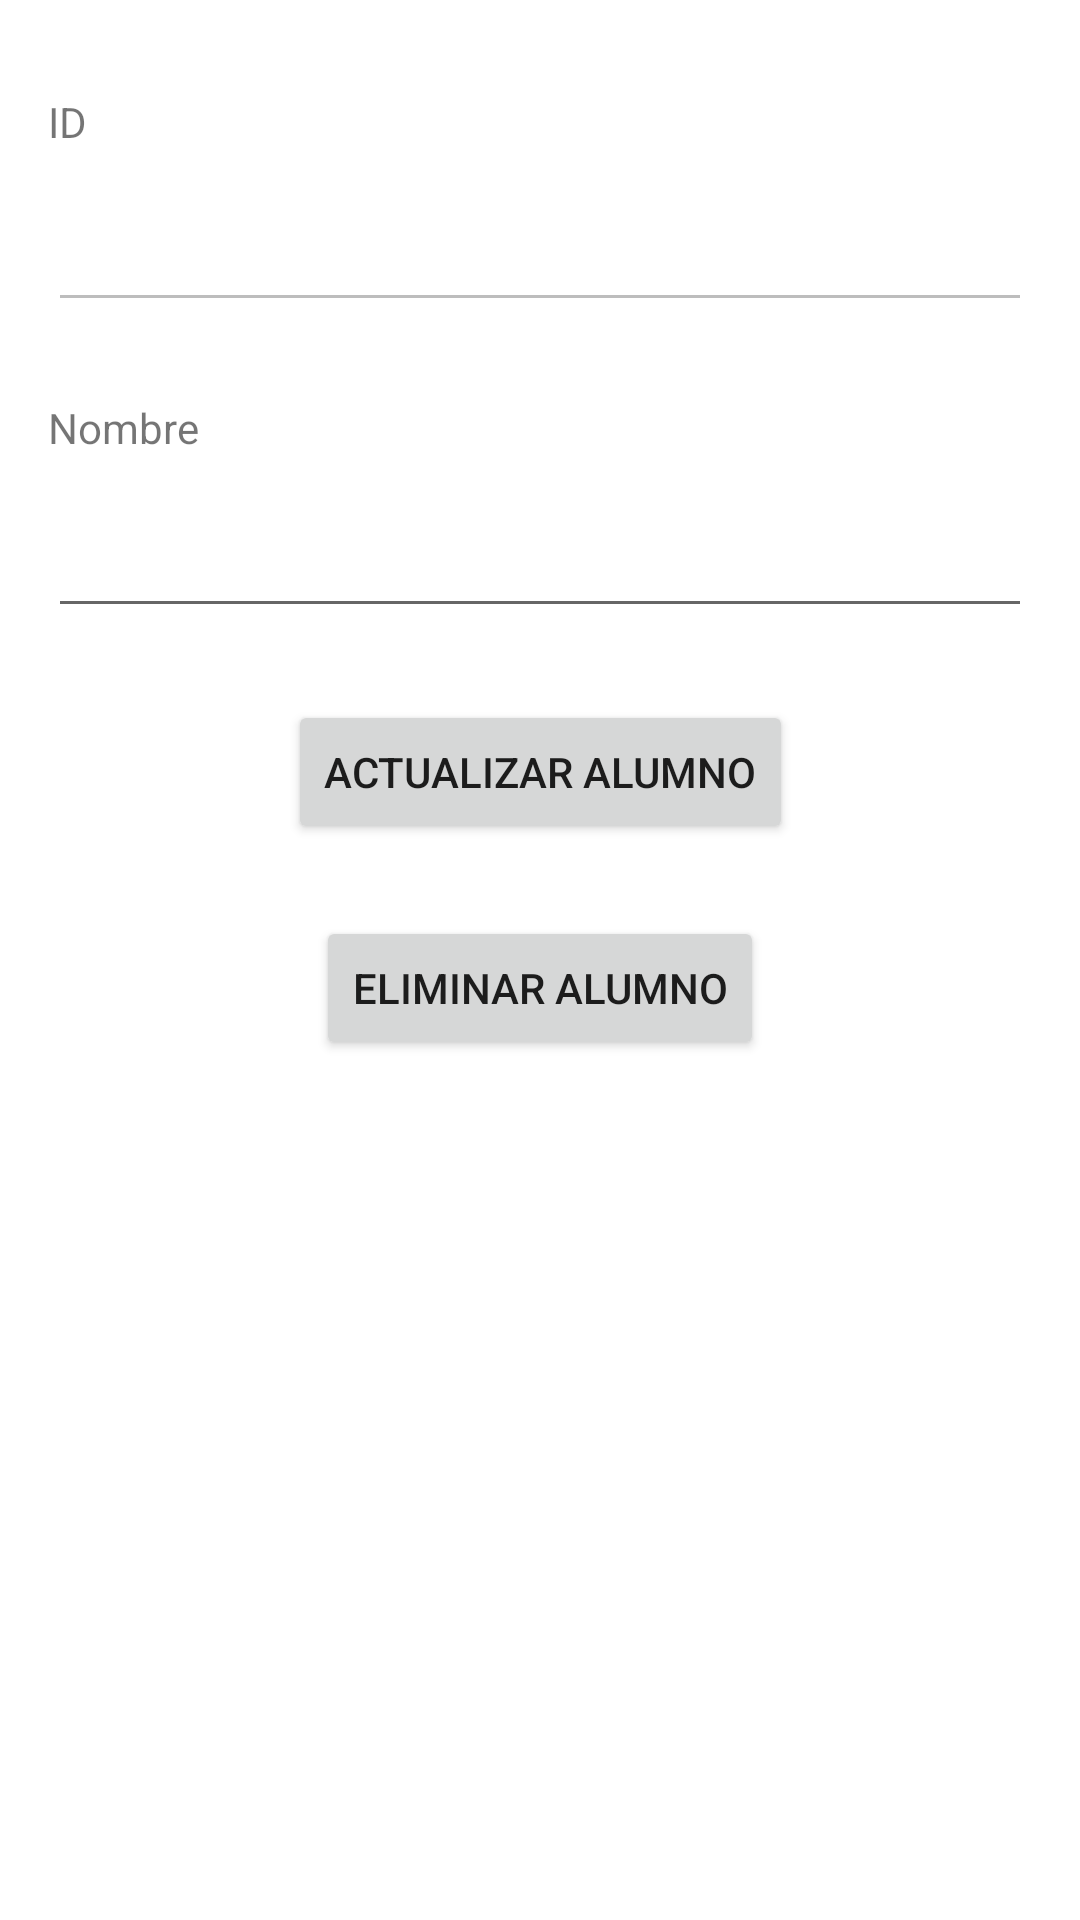

The Android layout XML behind this screen, and the referenced resources:
<!-- AndroidManifest.xml: application theme Theme.BasededatosSqlite -->
<!-- res/layout/activity_detalle_alumno.xml -->
<?xml version="1.0" encoding="utf-8"?>
<androidx.constraintlayout.widget.ConstraintLayout xmlns:android="http://schemas.android.com/apk/res/android"
    xmlns:app="http://schemas.android.com/apk/res-auto"
    xmlns:tools="http://schemas.android.com/tools"
    android:layout_width="match_parent"
    android:layout_height="match_parent"
    tools:context=".DetalleAlumno">

    <TextView
        android:id="@+id/ID"
        android:layout_width="wrap_content"
        android:layout_height="wrap_content"
        android:layout_marginHorizontal="16dp"
        android:text="ID"
        app:layout_constraintBottom_toBottomOf="parent"
        app:layout_constraintEnd_toEndOf="parent"
        app:layout_constraintHorizontal_bias="0"
        app:layout_constraintStart_toStartOf="parent"
        app:layout_constraintTop_toTopOf="parent"
        app:layout_constraintVertical_bias="0.05" />

    <EditText
        android:id="@+id/edtId"
        android:layout_width="0dp"
        android:layout_height="wrap_content"
        android:layout_marginHorizontal="16dp"
        android:layout_marginTop="16dp"
        android:enabled="false"
        android:inputType="textPersonName"
        app:layout_constraintBottom_toBottomOf="parent"
        app:layout_constraintEnd_toEndOf="parent"
        app:layout_constraintHorizontal_bias="0"
        app:layout_constraintStart_toStartOf="parent"
        app:layout_constraintTop_toBottomOf="@id/ID"
        app:layout_constraintVertical_bias="0" />


    <TextView
        android:id="@+id/Nombre"
        android:layout_width="wrap_content"
        android:layout_height="wrap_content"
        android:layout_marginHorizontal="16dp"
        android:text="Nombre"
        app:layout_constraintBottom_toBottomOf="parent"
        app:layout_constraintEnd_toEndOf="parent"
        app:layout_constraintHorizontal_bias="0"
        app:layout_constraintStart_toStartOf="parent"
        app:layout_constraintTop_toBottomOf="@id/edtId"
        app:layout_constraintVertical_bias="0.05" />

    <EditText
        android:id="@+id/edtNombre"
        android:layout_width="0dp"
        android:layout_height="wrap_content"
        android:layout_marginHorizontal="16dp"
        android:layout_marginTop="16dp"
        android:ems="10"
        android:inputType="textPersonName"
        app:layout_constraintBottom_toBottomOf="parent"
        app:layout_constraintEnd_toEndOf="parent"
        app:layout_constraintHorizontal_bias="0"
        app:layout_constraintStart_toStartOf="parent"
        app:layout_constraintTop_toBottomOf="@id/Nombre"
        app:layout_constraintVertical_bias="0" />

    <Button
        android:id="@+id/btUpdate"
        android:layout_width="wrap_content"
        android:layout_height="wrap_content"
        android:text="Actualizar Alumno"
        app:layout_constraintBottom_toBottomOf="parent"
        app:layout_constraintEnd_toEndOf="parent"
        app:layout_constraintStart_toStartOf="parent"
        app:layout_constraintTop_toBottomOf="@id/edtNombre"
        app:layout_constraintVertical_bias="0"
        android:layout_marginTop="24dp"/>

    <Button
        android:id="@+id/btDelete"
        android:layout_width="wrap_content"
        android:layout_height="wrap_content"
        android:layout_marginTop="24dp"
        android:text="Eliminar Alumno"
        app:layout_constraintBottom_toBottomOf="parent"
        app:layout_constraintEnd_toEndOf="parent"
        app:layout_constraintStart_toStartOf="parent"
        app:layout_constraintTop_toBottomOf="@id/btUpdate"
        app:layout_constraintVertical_bias="0" />

</androidx.constraintlayout.widget.ConstraintLayout>
<!-- resources referenced by this layout -->
<resources>
  <style name="Theme.BasededatosSqlite" parent="Theme.MaterialComponents.DayNight.DarkActionBar">
          
          <item name="colorPrimary">@color/purple_500</item>
          <item name="colorPrimaryVariant">@color/purple_700</item>
          <item name="colorOnPrimary">@color/white</item>
          
          <item name="colorSecondary">@color/teal_200</item>
          <item name="colorSecondaryVariant">@color/teal_700</item>
          <item name="colorOnSecondary">@color/black</item>
          
          <item name="android:statusBarColor" tools:targetApi="l">?attr/colorPrimaryVariant</item>
          
      </style>
  <!-- not gathered from this repository: default colours our renderer supplied (Android Studio template values) -->
  <color name="purple_500">#FF6200EE</color>
  <color name="purple_700">#FF3700B3</color>
  <color name="teal_200">#FF03DAC5</color>
  <color name="teal_700">#FF018786</color>
  <color name="black">#FF000000</color>
  <color name="white">#FFFFFFFF</color>
</resources>
